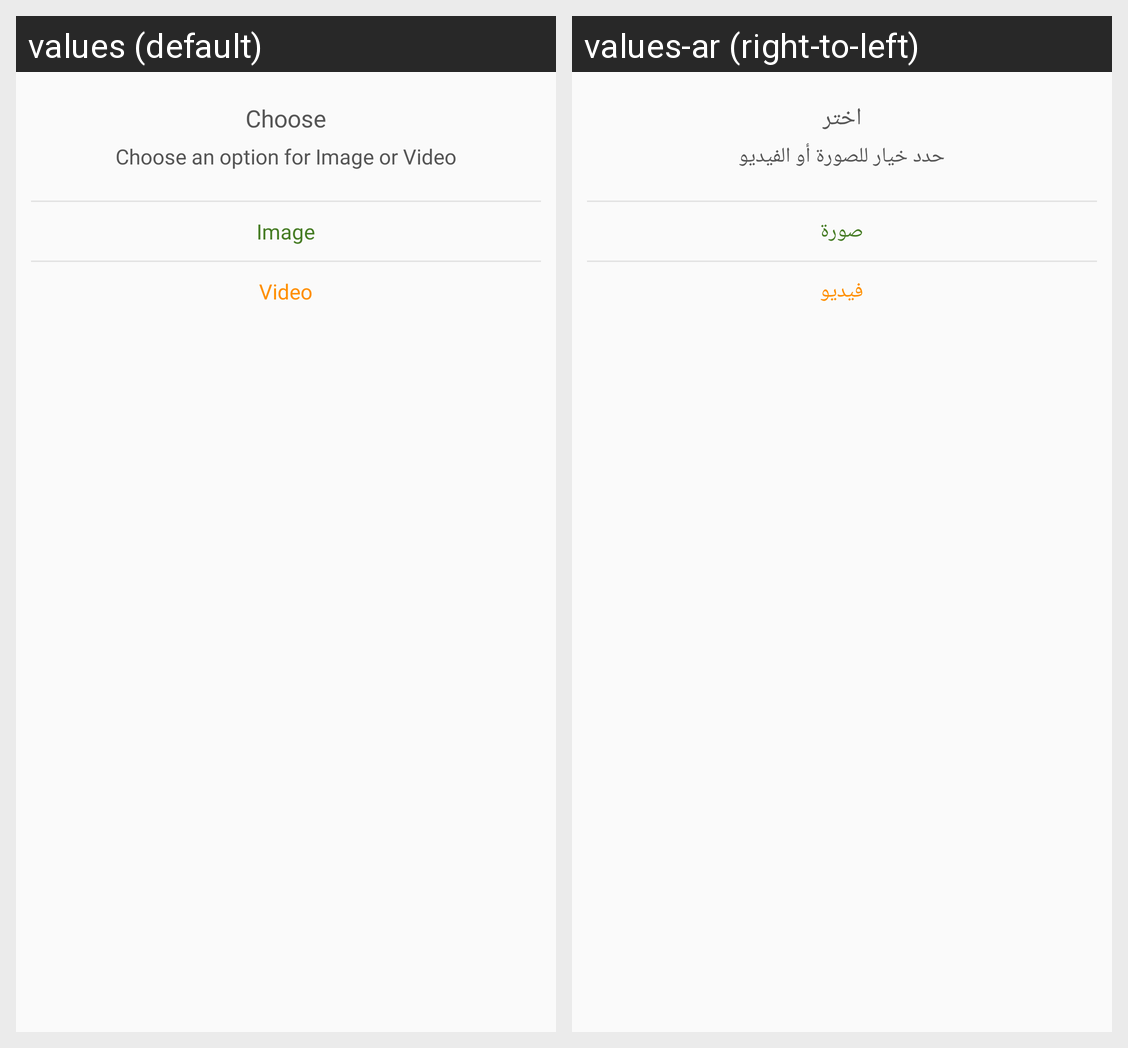

This grid shows one Android layout under two languages. Give, for every string resource on the screen, its name, the default text and each shown locale's text.
Android screen res/layout/video_pic_dialog.xml rendered under 2 locales, left to right: values (default), values-ar (right-to-left). Device: Nexus 5 (rendered at 1080×1920; each locale shown at half size, 540×960, under a caption strip naming it); theme AppTheme.
Strings drawn on this screen, with the default value and each locale's value (text and hints the layout hard-codes, and strings that could not be matched under every locale, appear in the picture but are not listed):

choose
  values: Choose
  values-ar: اختر

choose_images_videos
  values: Choose an option for Image or Video
  values-ar: حدد خيار للصورة أو الفيديو

image
  values: Image
  values-ar: صورة

video
  values: Video
  values-ar: فيديو
